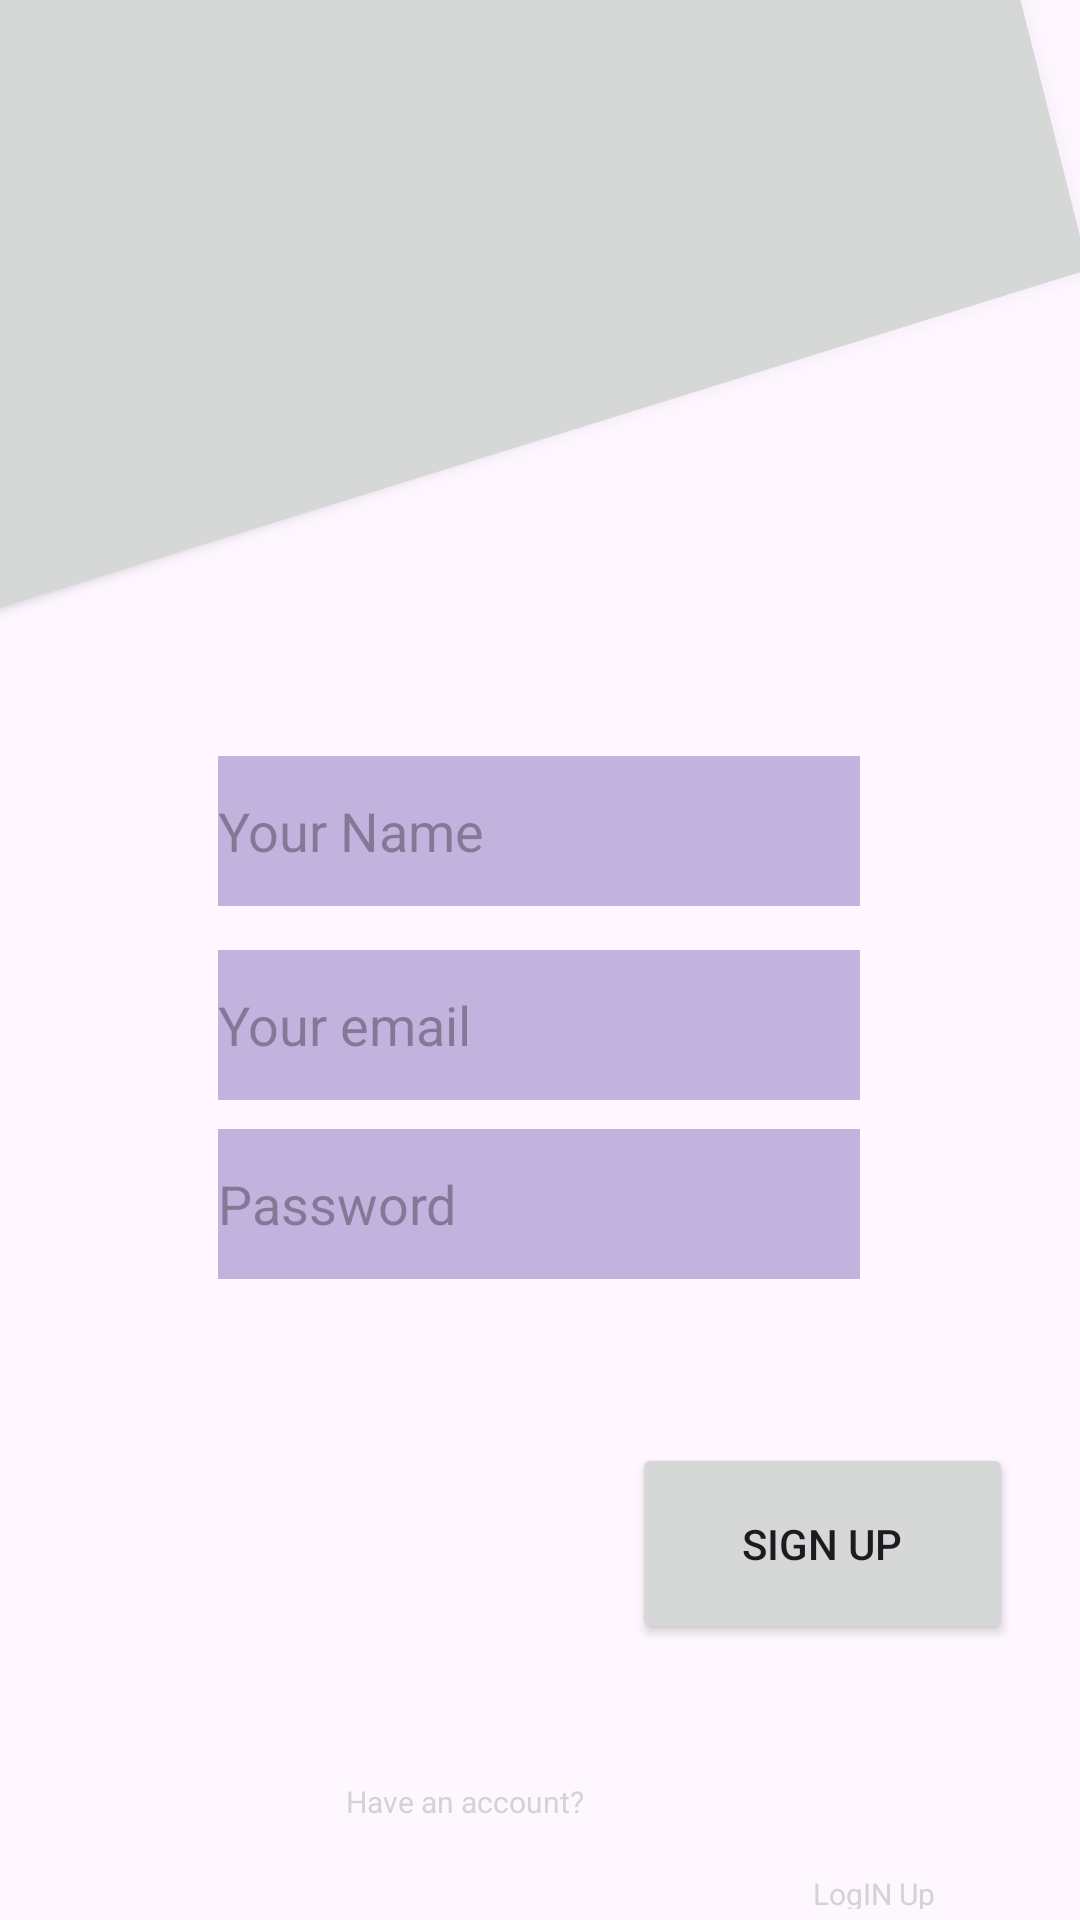

Write the Android layout XML for this screen, with the resource values it uses.
<!-- AndroidManifest.xml: application theme Theme.Pengu -->
<!-- res/layout/activity_student_sign_in.xml -->
<?xml version="1.0" encoding="utf-8"?>
<androidx.constraintlayout.widget.ConstraintLayout xmlns:android="http://schemas.android.com/apk/res/android"
    xmlns:app="http://schemas.android.com/apk/res-auto"
    xmlns:tools="http://schemas.android.com/tools"
    android:layout_width="match_parent"
    android:layout_height="match_parent"
    tools:context=".StudentSignIn">
















    <EditText
        android:id="@+id/TextName"
        android:layout_width="214dp"
        android:layout_height="50dp"
        android:background="#C2B2DE"
        android:ems="10"
        android:hint="Your Name"
        android:inputType="text"
        app:layout_constraintBottom_toBottomOf="parent"
        app:layout_constraintEnd_toEndOf="parent"
        app:layout_constraintHorizontal_bias="0.497"
        app:layout_constraintStart_toStartOf="parent"
        app:layout_constraintTop_toTopOf="parent"
        app:layout_constraintVertical_bias="0.427" />

    <EditText
        android:id="@+id/TextMail"
        android:layout_width="214dp"
        android:layout_height="50dp"
        android:background="#C2B2DE"
        android:ems="10"
        android:hint="Your email"
        android:inputType="text"
        app:layout_constraintBottom_toBottomOf="parent"
        app:layout_constraintEnd_toEndOf="parent"
        app:layout_constraintHorizontal_bias="0.497"
        app:layout_constraintStart_toStartOf="parent"
        app:layout_constraintTop_toTopOf="parent"
        app:layout_constraintVertical_bias="0.537" />

    <EditText
        android:id="@+id/TextPassword"
        android:layout_width="214dp"
        android:layout_height="50dp"
        android:background="#C2B2DE"
        android:ems="10"
        android:hint="Password"
        android:inputType="text"
        app:layout_constraintBottom_toBottomOf="parent"
        app:layout_constraintEnd_toEndOf="parent"
        app:layout_constraintHorizontal_bias="0.497"
        app:layout_constraintStart_toStartOf="parent"
        app:layout_constraintTop_toTopOf="parent"
        app:layout_constraintVertical_bias="0.638" />

    <Button
        android:id="@+id/buttonn"
        android:layout_width="674dp"
        android:layout_height="465dp"
        android:layout_marginEnd="16dp"
        android:rotation="-15"
        android:rotationY="2"
        android:text="-"
        android:translationY="-800px"
        app:layout_constraintBottom_toBottomOf="parent"
        app:layout_constraintEnd_toEndOf="parent"
        app:layout_constraintTop_toTopOf="parent"
        app:layout_constraintVertical_bias="0.0" />

    <TextView
        android:id="@+id/msgResponse"
        android:layout_width="fill_parent"
        android:layout_height="wrap_content"
        android:text=""
        app:layout_constraintBottom_toBottomOf="parent"
        app:layout_constraintEnd_toEndOf="parent"
        app:layout_constraintHorizontal_bias="0.0"
        app:layout_constraintStart_toStartOf="parent"
        app:layout_constraintTop_toBottomOf="@+id/TextPassword"
        app:layout_constraintVertical_bias="0.342" />

    <Button
        android:id="@+id/button"
        android:layout_width="127dp"
        android:layout_height="67dp"
        android:layout_marginBottom="92dp"
        android:text="Sign Up"
        android:textColorHighlight="#8FCA49"
        android:textColorLink="#FF9800"
        app:layout_constraintBottom_toBottomOf="parent"
        app:layout_constraintEnd_toEndOf="parent"
        app:layout_constraintHorizontal_bias="0.904"
        app:layout_constraintStart_toStartOf="parent" />

    <TextView
        android:id="@+id/textViewOpenLoginPage"
        android:layout_width="84dp"
        android:layout_height="48dp"
        android:layout_marginTop="180dp"
        android:padding="18dp"
        android:text="LogIN Up"
        android:textColor="#D3D3D3"
        android:textSize="10sp"
        app:layout_constraintEnd_toEndOf="parent"
        app:layout_constraintHorizontal_bias="0.917"
        app:layout_constraintStart_toStartOf="parent"
        app:layout_constraintTop_toBottomOf="@+id/TextPassword" />

    <TextView
        android:id="@+id/textView"
        android:layout_width="135dp"
        android:layout_height="18dp"
        android:layout_marginStart="72dp"
        android:text="Have an account?"
        android:textColor="#D3D3D3"
        android:textSize="10sp"
        app:layout_constraintBottom_toBottomOf="parent"
        app:layout_constraintEnd_toStartOf="@+id/textViewOpenLoginPage"
        app:layout_constraintHorizontal_bias="0.945"
        app:layout_constraintStart_toStartOf="parent"
        app:layout_constraintTop_toBottomOf="@+id/msgResponse"
        app:layout_constraintVertical_bias="0.742" />
</androidx.constraintlayout.widget.ConstraintLayout>
<!-- resources referenced by this layout -->
<resources>
  <style name="Theme.Pengu" parent="Base.Theme.Pengu" />
  <style name="Base.Theme.Pengu" parent="Theme.Material3.DayNight.NoActionBar">
          
          
      </style>
</resources>
